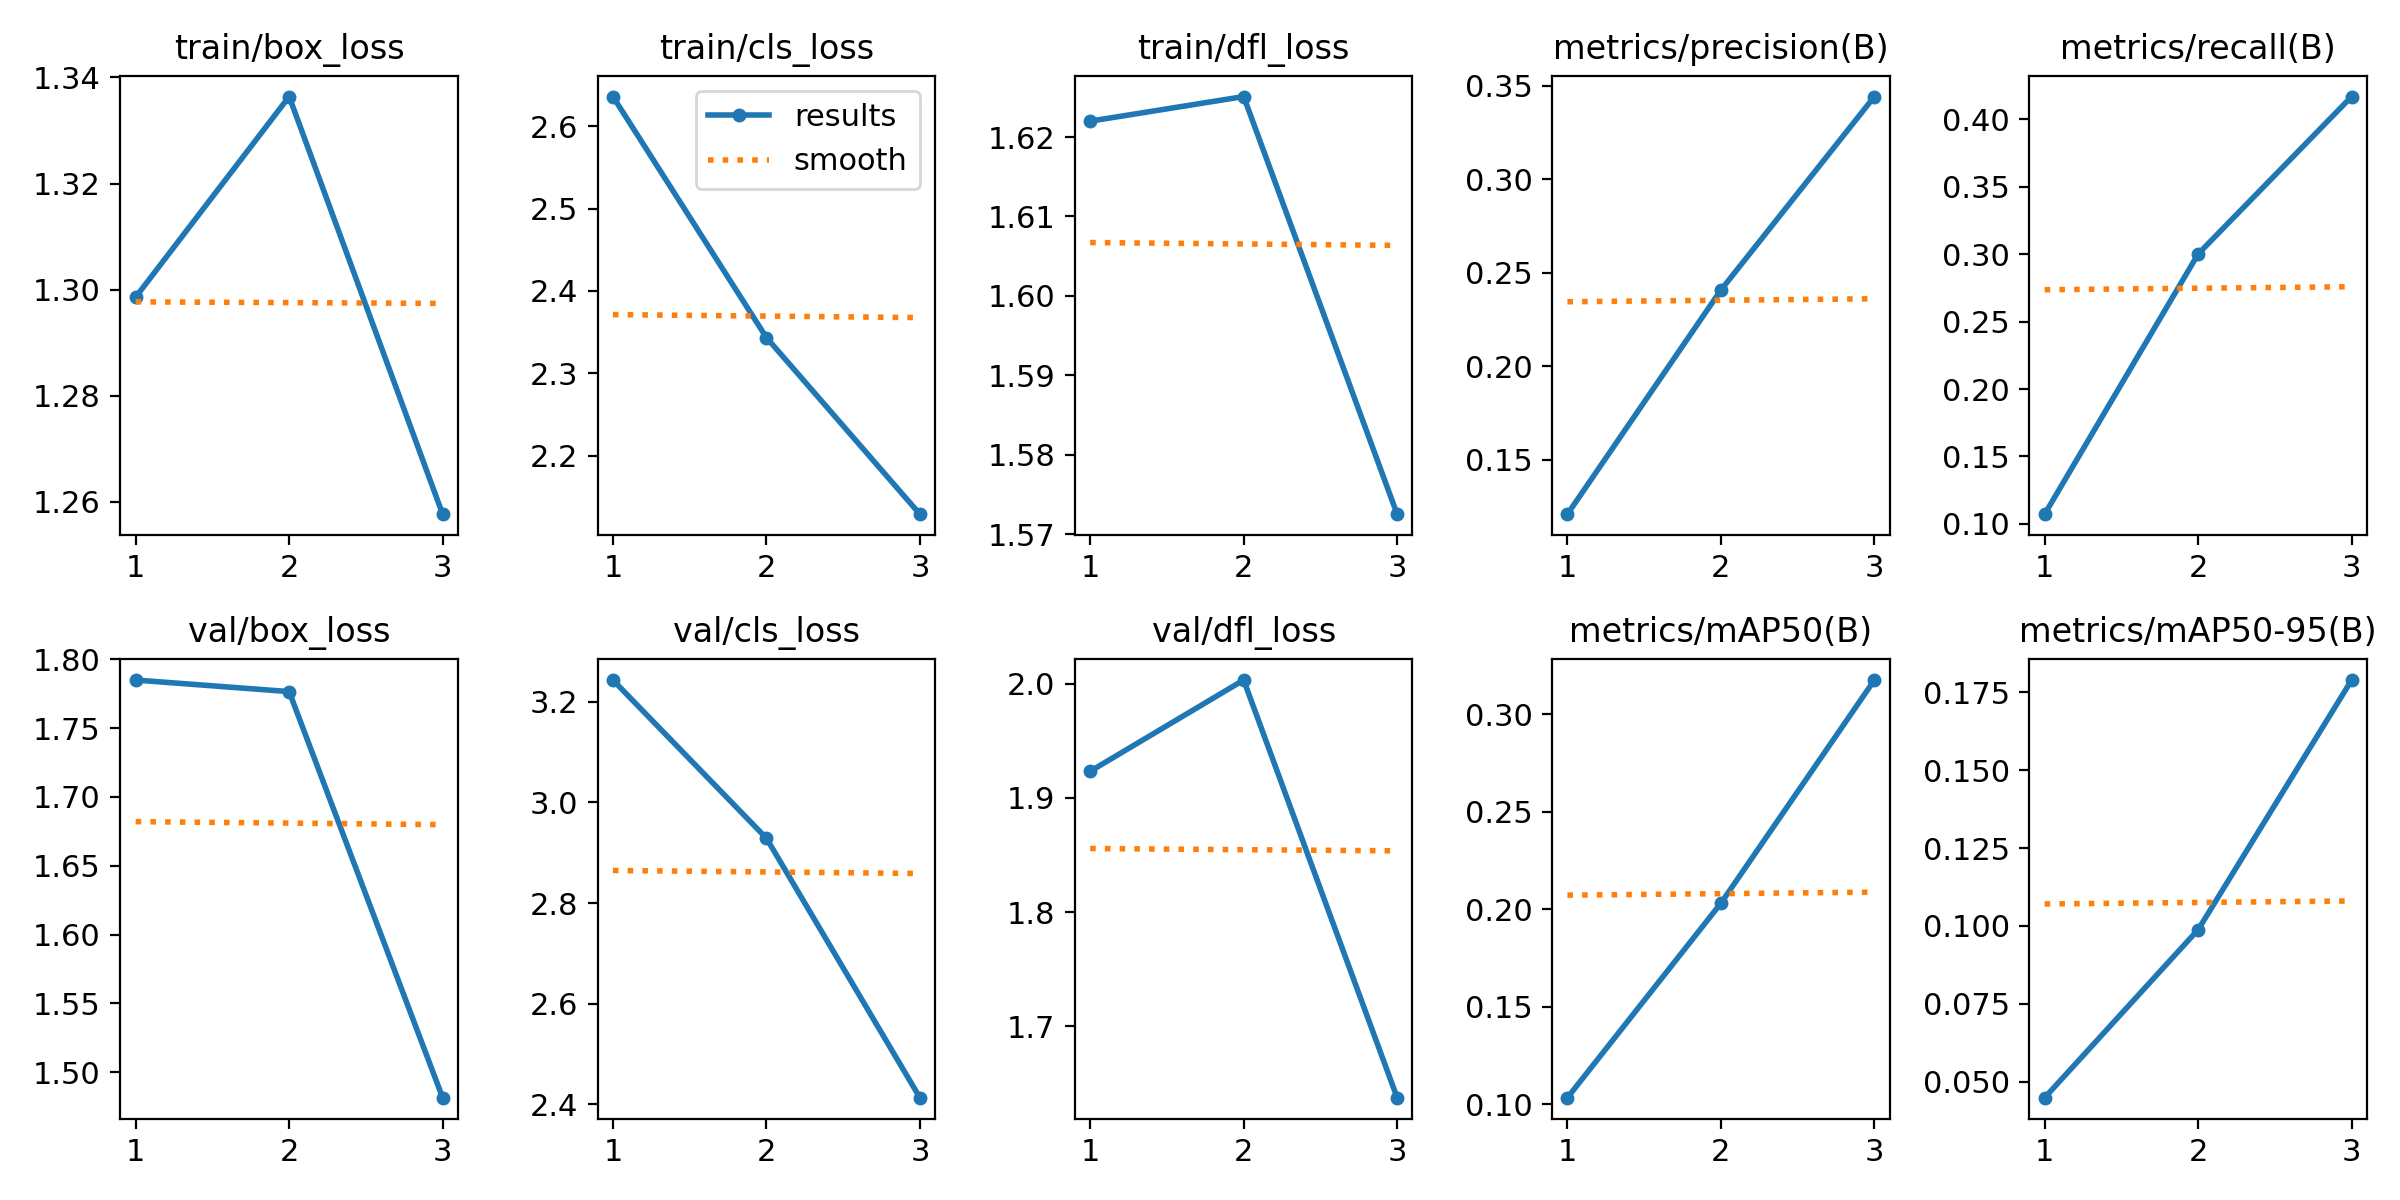

Values plotted in this chart, from the file beside it:
epoch, train/box_loss, train/cls_loss, train/dfl_loss, metrics/precision(B), metrics/recall(B), metrics/mAP50(B), metrics/mAP50-95(B), val/box_loss, val/cls_loss, val/dfl_loss, lr/pg0, lr/pg1, lr/pg2
1, 1.299, 2.636, 1.622, 0.1208, 0.1072, 0.1034, 0.0449, 1.785, 3.243, 1.923, 0.0005519, 0.0005519, 0.0005519
2, 1.336, 2.343, 1.625, 0.2407, 0.3002, 0.2031, 0.09882, 1.777, 2.929, 2.003, 0.000742, 0.000742, 0.000742
3, 1.258, 2.129, 1.573, 0.3442, 0.4169, 0.3175, 0.1789, 1.481, 2.413, 1.637, 0.0005655, 0.0005655, 0.0005655
